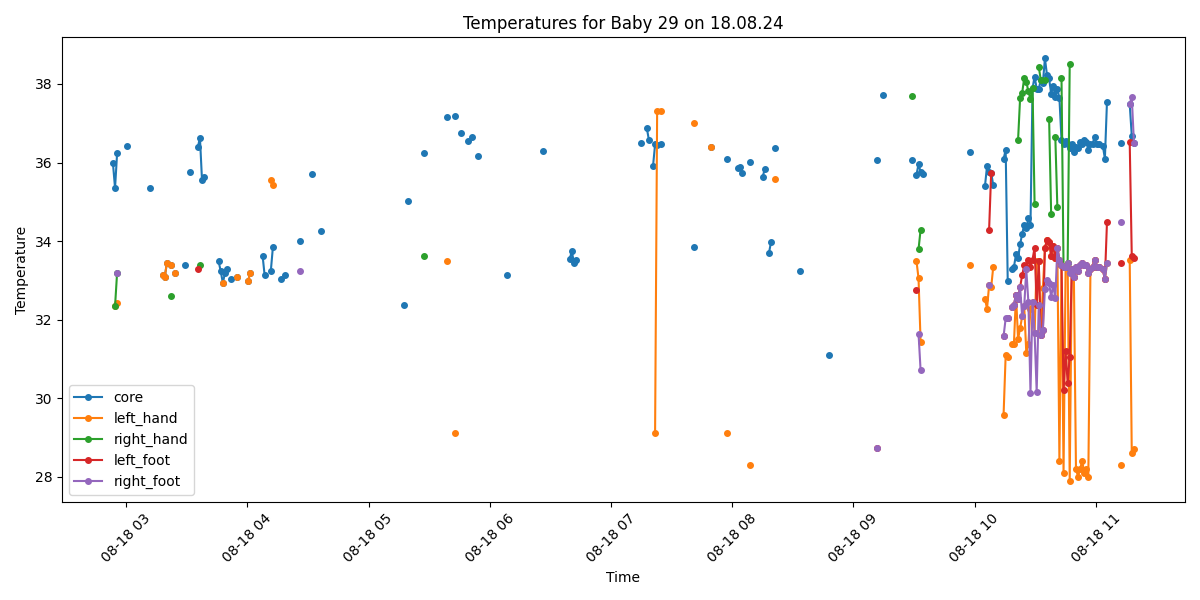

Source data for this figure (header and first rows):
Process, Image Path, core, left_hand, right_hand, left_foot, right_foot, limbs_avg, core_minus_limbs, diagnosis
False, /data/uabcvmsc/shared/newborn/29/18.08.2…, , , , , , , , 
False, /data/uabcvmsc/shared/newborn/29/18.08.2…, , , , , , , , 
False, /data/uabcvmsc/shared/newborn/29/18.08.2…, , , , , , , , 
False, /data/uabcvmsc/shared/newborn/29/18.08.2…, , , , , , , , 
False, /data/uabcvmsc/shared/newborn/29/18.08.2…, , , , , , , , 
False, /data/uabcvmsc/shared/newborn/29/18.08.2…, , , , , , , , 
False, /data/uabcvmsc/shared/newborn/29/18.08.2…, , , , , , , , 
True, /data/uabcvmsc/shared/newborn/29/18.08.2…, 35.98, , , , , , , Normal
True, /data/uabcvmsc/shared/newborn/29/18.08.2…, 35.35, 32.34, 32.34, , , 32.34, 3.01, Peripheral shutdown
True, /data/uabcvmsc/shared/newborn/29/18.08.2…, 36.23, 32.41, 33.19, , 33.19, 32.93, 3.3, Peripheral shutdown
False, /data/uabcvmsc/shared/newborn/29/18.08.2…, , , , , , , , 
False, /data/uabcvmsc/shared/newborn/29/18.08.2…, , , , , , , , 
False, /data/uabcvmsc/shared/newborn/29/18.08.2…, , , , , , , , 
False, /data/uabcvmsc/shared/newborn/29/18.08.2…, , , , , , , , 
True, /data/uabcvmsc/shared/newborn/29/18.08.2…, 36.43, , , , , , , Normal
False, /data/uabcvmsc/shared/newborn/29/18.08.2…, , , , , , , , 
False, /data/uabcvmsc/shared/newborn/29/18.08.2…, , , , , , , , 
False, /data/uabcvmsc/shared/newborn/29/18.08.2…, , , , , , , , 
False, /data/uabcvmsc/shared/newborn/29/18.08.2…, , , , , , , , 
False, /data/uabcvmsc/shared/newborn/29/18.08.2…, , , , , , , , 
False, /data/uabcvmsc/shared/newborn/29/18.08.2…, , , , , , , , 
False, /data/uabcvmsc/shared/newborn/29/18.08.2…, , , , , , , , 
False, /data/uabcvmsc/shared/newborn/29/18.08.2…, , , , , , , , 
False, /data/uabcvmsc/shared/newborn/29/18.08.2…, , , , , , , , 
False, /data/uabcvmsc/shared/newborn/29/18.08.2…, , , , , , , , 
True, /data/uabcvmsc/shared/newborn/29/18.08.2…, 35.35, , , , , , , Normal
False, /data/uabcvmsc/shared/newborn/29/18.08.2…, , , , , , , , 
False, /data/uabcvmsc/shared/newborn/29/18.08.2…, , , , , , , , 
False, /data/uabcvmsc/shared/newborn/29/18.08.2…, , , , , , , , 
False, /data/uabcvmsc/shared/newborn/29/18.08.2…, , , , , , , , 
False, /data/uabcvmsc/shared/newborn/29/18.08.2…, , , , , , , , 
True, /data/uabcvmsc/shared/newborn/29/18.08.2…, 33.13, 33.13, , , , 33.13, 0.0, Hypothermia
True, /data/uabcvmsc/shared/newborn/29/18.08.2…, 33.09, 33.09, , , , 33.09, 0.0, Hypothermia
True, /data/uabcvmsc/shared/newborn/29/18.08.2…, 33.43, 33.43, , , , 33.43, 0.0, Hypothermia
False, /data/uabcvmsc/shared/newborn/29/18.08.2…, , , , , , , , 
True, /data/uabcvmsc/shared/newborn/29/18.08.2…, 33.39, 33.39, 32.61, , , 33.0, 0.39, Hypothermia
False, /data/uabcvmsc/shared/newborn/29/18.08.2…, , , , , , , , 
True, /data/uabcvmsc/shared/newborn/29/18.08.2…, 33.18, 33.18, , , , 33.18, 0.0, Hypothermia
False, /data/uabcvmsc/shared/newborn/29/18.08.2…, , , , , , , , 
False, /data/uabcvmsc/shared/newborn/29/18.08.2…, , , , , , , , 
False, /data/uabcvmsc/shared/newborn/29/18.08.2…, , , , , , , , 
False, /data/uabcvmsc/shared/newborn/29/18.08.2…, , , , , , , , 
True, /data/uabcvmsc/shared/newborn/29/18.08.2…, 33.39, , , , , , , Hypothermia
False, /data/uabcvmsc/shared/newborn/29/18.08.2…, , , , , , , , 
True, /data/uabcvmsc/shared/newborn/29/18.08.2…, 35.77, , , , , , , Normal
False, /data/uabcvmsc/shared/newborn/29/18.08.2…, , , , , , , , 
True, /data/uabcvmsc/shared/newborn/29/18.08.2…, , , , , , , , No core temperature
False, /data/uabcvmsc/shared/newborn/29/18.08.2…, , , , , , , , 
True, /data/uabcvmsc/shared/newborn/29/18.08.2…, 36.4, , , 33.28, , 33.28, 3.12, Peripheral shutdown
True, /data/uabcvmsc/shared/newborn/29/18.08.2…, 36.63, , 33.39, , , 33.39, 3.24, Peripheral shutdown
True, /data/uabcvmsc/shared/newborn/29/18.08.2…, 35.55, , , , , , , Normal
True, /data/uabcvmsc/shared/newborn/29/18.08.2…, 35.62, , , , , , , Normal
False, /data/uabcvmsc/shared/newborn/29/18.08.2…, , , , , , , , 
False, /data/uabcvmsc/shared/newborn/29/18.08.2…, , , , , , , , 
False, /data/uabcvmsc/shared/newborn/29/18.08.2…, , , , , , , , 
False, /data/uabcvmsc/shared/newborn/29/18.08.2…, , , , , , , , 
False, /data/uabcvmsc/shared/newborn/29/18.08.2…, , , , , , , , 
False, /data/uabcvmsc/shared/newborn/29/18.08.2…, , , , , , , , 
True, /data/uabcvmsc/shared/newborn/29/18.08.2…, 33.48, , , , , , , Hypothermia
True, /data/uabcvmsc/shared/newborn/29/18.08.2…, 33.23, , , , , , , Hypothermia
... 440 more rows
